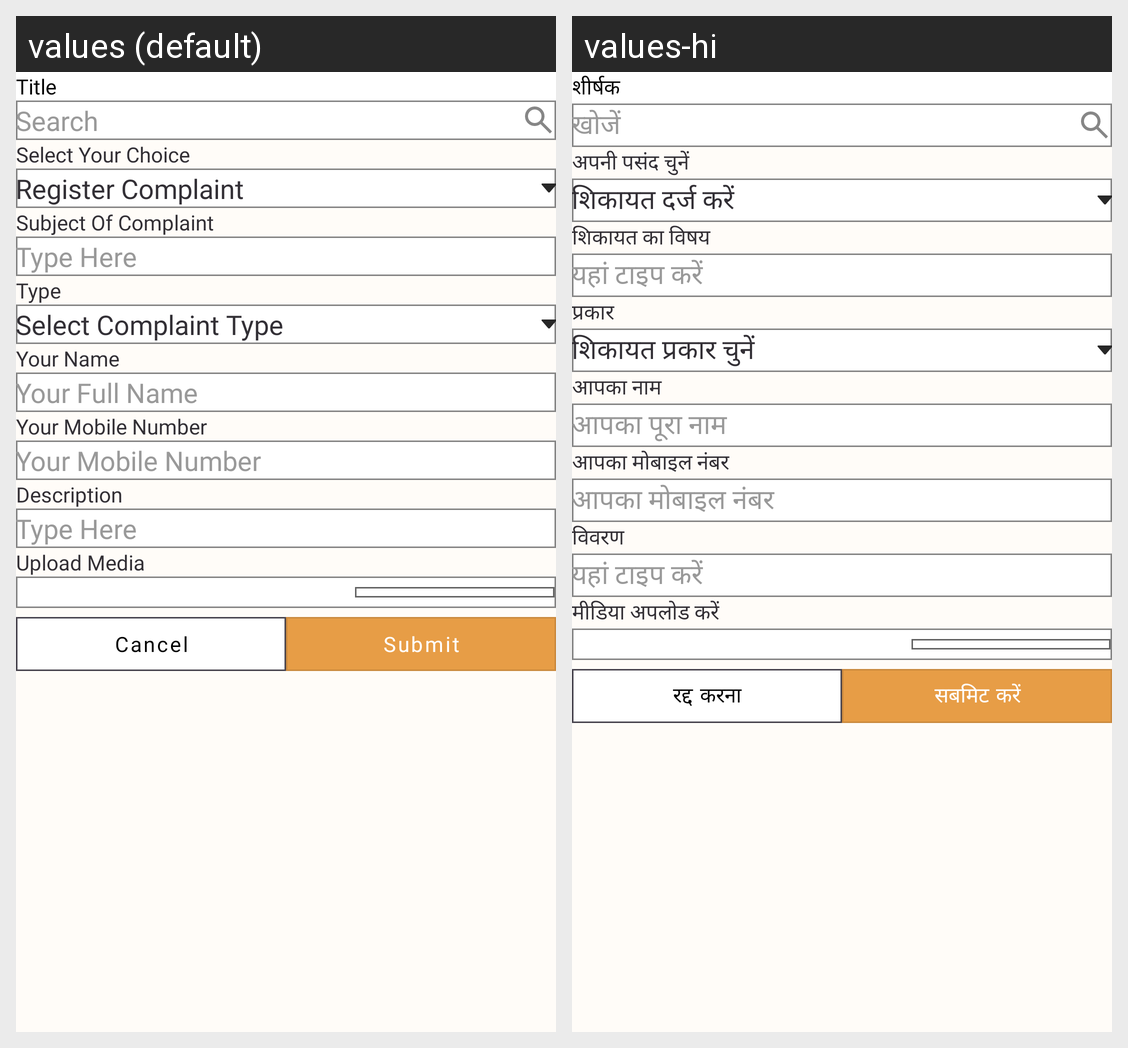

This grid shows one Android layout under two languages. Give, for every string resource on the screen, its name, the default text and each shown locale's text.
Android screen res/layout/create_new.xml rendered under 2 locales, left to right: values (default), values-hi. Device: Nexus 5 (rendered at 1080×1920; each locale shown at half size, 540×960, under a caption strip naming it); theme Theme.FoodBucket.
Strings drawn on this screen, with the default value and each locale's value (text and hints the layout hard-codes, and strings that could not be matched under every locale, appear in the picture but are not listed):

select_your_choice
  values: Select Your Choice
  values-hi: अपनी पसंद चुनें

register_complaint
  values: Register Complaint
  values-hi: शिकायत दर्ज करें

subject_of_complaint
  values: Subject Of Complaint
  values-hi: शिकायत का विषय

type_here
  values: Type Here
  values-hi: यहां टाइप करें

type
  values: Type
  values-hi: प्रकार

select_complaint_type
  values: Select Complaint Type
  values-hi: शिकायत प्रकार चुनें

your_name
  values: Your Name
  values-hi: आपका नाम

your_full_name
  values: Your Full Name
  values-hi: आपका पूरा नाम

your_mobile_number
  values: Your Mobile Number
  values-hi: आपका मोबाइल नंबर

description
  values: Description
  values-hi: विवरण

upload_media
  values: Upload Media
  values-hi: मीडिया अपलोड करें

cancel
  values: Cancel
  values-hi: रद्द करना

submit
  values: Submit
  values-hi: सबमिट करें

title
  values: Title
  values-hi: शीर्षक

search
  values: Search
  values-hi: खोजें
